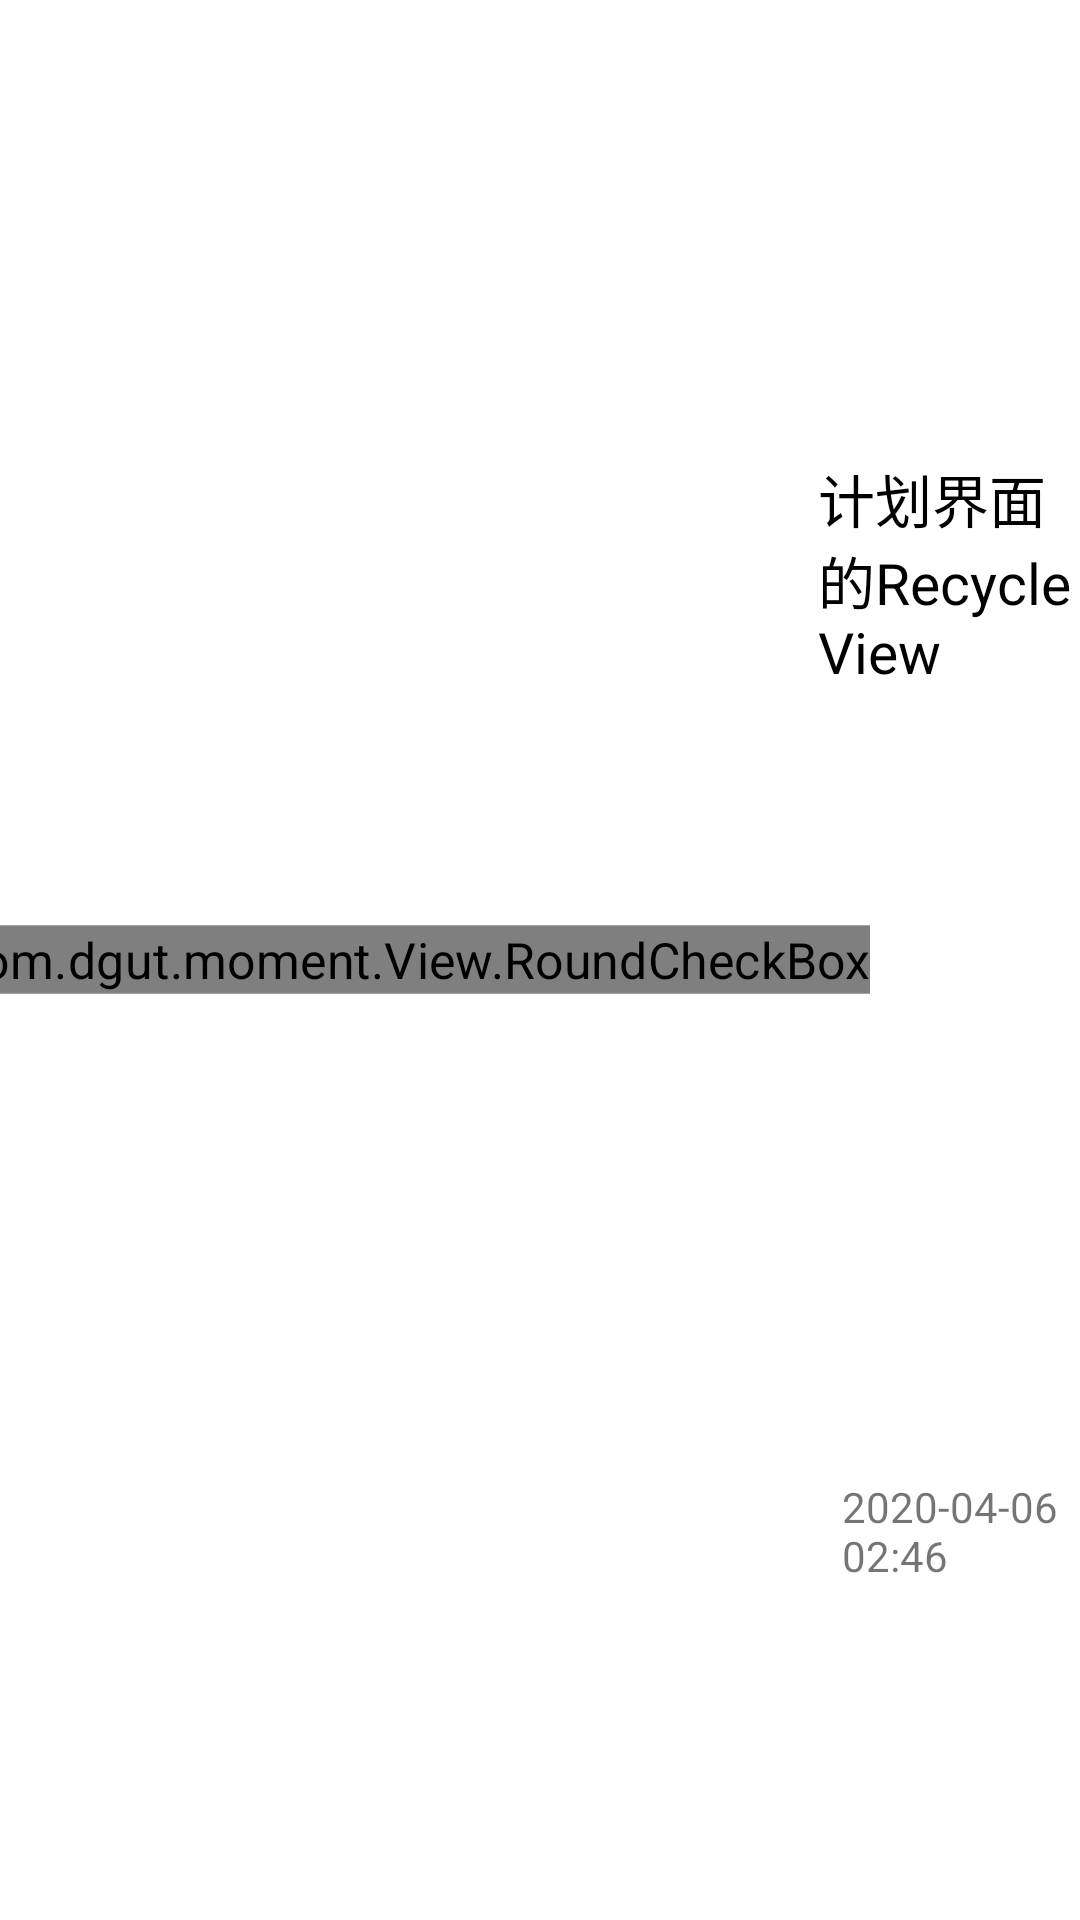

Here is an Android app screen rendered from its layout file. Give the layout XML and the strings, colors and styles it references.
<!-- AndroidManifest.xml: application theme AppTheme -->
<!-- res/layout/plan_item.xml -->
<?xml version="1.0" encoding="utf-8"?>
<LinearLayout xmlns:android="http://schemas.android.com/apk/res/android"
    android:orientation="horizontal" android:layout_width="match_parent"
    android:layout_height="55dp"
    android:gravity="center_vertical"
    android:id="@+id/plan_item"
    >


    <com.dgut.moment.View.RoundCheckBox
        android:id="@+id/plan_item_cb"
        android:layout_marginLeft="10dp"
        android:layout_width="wrap_content"
        android:layout_height="wrap_content"
        android:scaleX="1.2"
        android:scaleY="1.2"/>
    <LinearLayout
        android:layout_width="match_parent"
        android:layout_height="match_parent"
        android:layout_marginLeft="8dp"
        android:orientation="vertical">
        <TextView
            android:id="@+id/plan_item_content"
            android:layout_width="match_parent"
            android:layout_height="0dp"
            android:layout_weight="0.6"
            android:text="计划界面的RecycleView"
            android:textColor="@color/black"
            android:textSize="19sp"
            android:gravity="center_vertical"/>
        <TextView
            android:id="@+id/plan_item_time"
            android:layout_width="wrap_content"
            android:layout_height="0dp"
            android:layout_weight="0.4"
            android:layout_marginLeft="8dp"
            android:layout_marginBottom="2dp"
            android:text="2020-04-06 02:46"
            android:gravity="center_vertical"
            />
    </LinearLayout>


</LinearLayout>
<!-- resources referenced by this layout -->
<resources>
  <color name="black">#000000</color>
  <style name="AppTheme" parent="Theme.AppCompat.Light.NoActionBar">
          
          
          <item name="android:windowAnimationStyle">@null</item>
          
          <item name="android:windowBackground">@android:color/transparent</item>
          
          <item name="android:windowIsTranslucent">true</item>
          
  
  
          <item name="colorPrimary">@color/colorPrimary</item>
          <item name="colorPrimaryDark">@color/colorPrimaryDark</item>
          <item name="colorAccent">@color/colorAccent</item>
  
      </style>
  <color name="colorPrimary">#feeb90</color>
  <color name="colorPrimaryDark">#00574B</color>
  <color name="colorAccent">#f6a945</color>
</resources>
